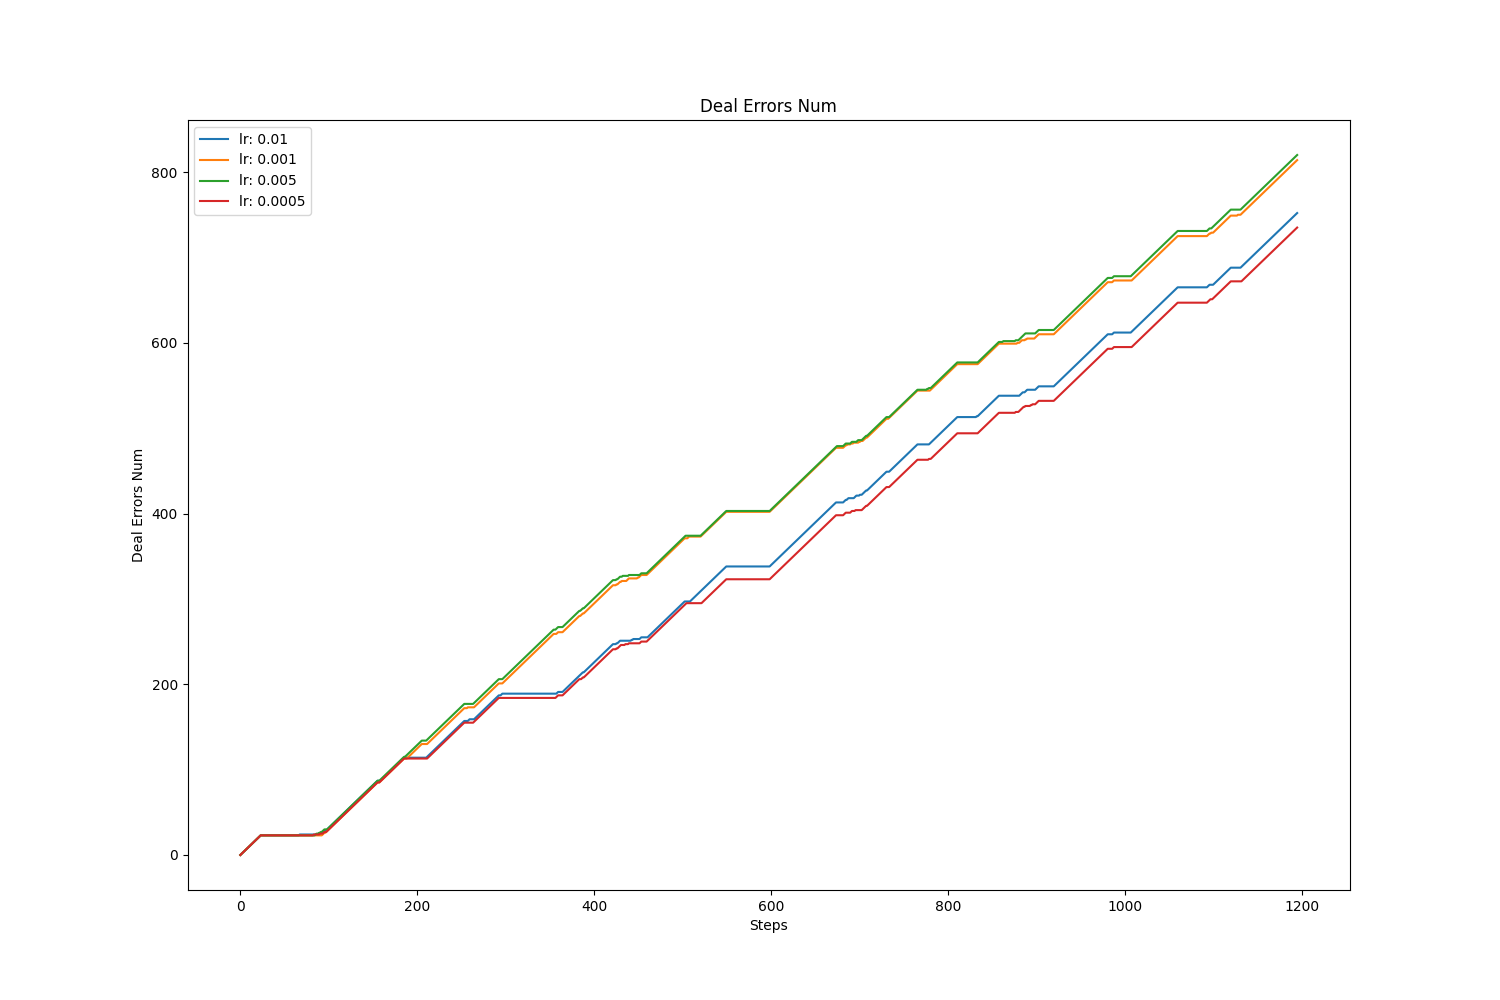

The file beside this chart, header and first rows:
, value, avg, std
lr: 0.01, 752.0, 360.4, 217.7
lr: 0.001, 814.0, 408.4, 237
lr: 0.005, 820.0, 411.7, 237.9
lr: 0.0005, 735.0, 349.5, 211.2
